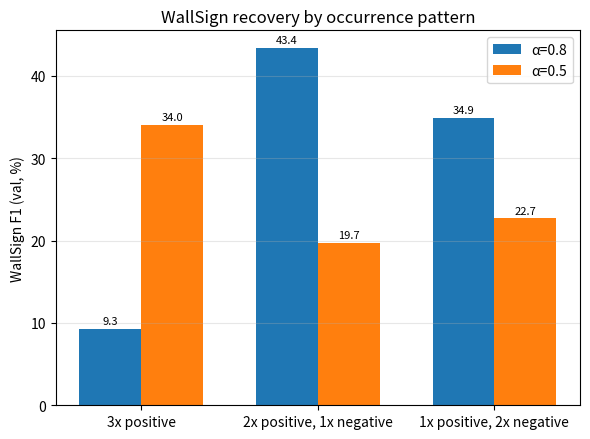
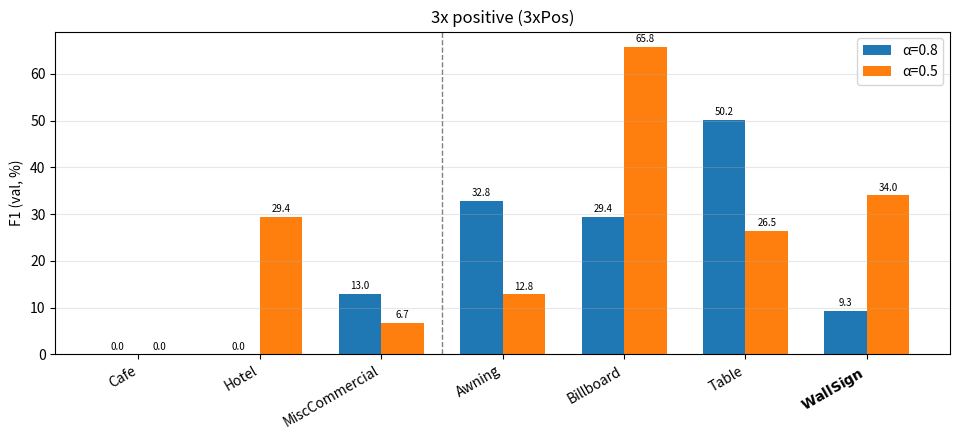
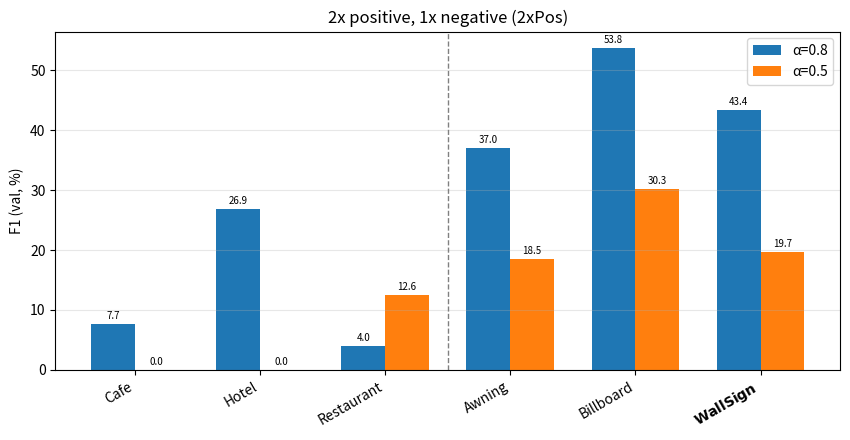
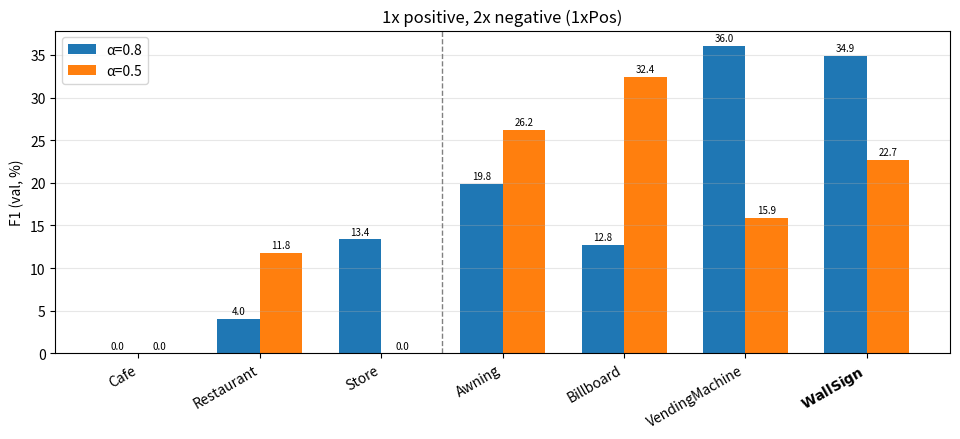

Generate these figures, in order, with matplotlib:
import argparse
from pathlib import Path

import numpy as np
import matplotlib
matplotlib.use("Agg")
import matplotlib.pyplot as plt

# Hardcoded from the three WallSign-occurrence-pattern tables.
DATA = {
    "3xPos": {
        "buildings": {
            "Cafe":           {(0.8, "train"): 0.00,  (0.8, "val"): 0.00,  (0.5, "train"): 0.00,  (0.5, "val"): 0.00},
            "Hotel":          {(0.8, "train"): 0.00,  (0.8, "val"): 0.00,  (0.5, "train"): 29.95, (0.5, "val"): 29.39},
            "MiscCommercial": {(0.8, "train"): 13.46, (0.8, "val"): 12.99, (0.5, "train"): 6.80,  (0.5, "val"): 6.73},
        },
        "concepts": {
            "Awning":    {(0.8, "train"): 31.83, (0.8, "val"): 32.76, (0.5, "train"): 12.34, (0.5, "val"): 12.85},
            "Billboard": {(0.8, "train"): 29.65, (0.8, "val"): 29.44, (0.5, "train"): 66.74, (0.5, "val"): 65.75},
            "Table":     {(0.8, "train"): 50.64, (0.8, "val"): 50.18, (0.5, "train"): 26.09, (0.5, "val"): 26.50},
            "WallSign":  {(0.8, "train"): 9.62,  (0.8, "val"): 9.29,  (0.5, "train"): 34.53, (0.5, "val"): 34.01},
        },
    },
    "2xPos": {
        "buildings": {
            "Cafe":       {(0.8, "train"): 7.80,  (0.8, "val"): 7.73,  (0.5, "train"): 0.00,  (0.5, "val"): 0.00},
            "Hotel":      {(0.8, "train"): 28.08, (0.8, "val"): 26.87, (0.5, "train"): 0.00,  (0.5, "val"): 0.00},
            "Restaurant": {(0.8, "train"): 3.83,  (0.8, "val"): 4.04,  (0.5, "train"): 11.85, (0.5, "val"): 12.56},
        },
        "concepts": {
            "Awning":    {(0.8, "train"): 36.41, (0.8, "val"): 37.01, (0.5, "train"): 18.36, (0.5, "val"): 18.47},
            "Billboard": {(0.8, "train"): 54.62, (0.8, "val"): 53.80, (0.5, "train"): 30.25, (0.5, "val"): 30.26},
            "WallSign":  {(0.8, "train"): 44.04, (0.8, "val"): 43.35, (0.5, "train"): 20.02, (0.5, "val"): 19.68},
        },
    },
    "1xPos": {
        "buildings": {
            "Cafe":       {(0.8, "train"): 0.00,  (0.8, "val"): 0.00,  (0.5, "train"): 0.00,  (0.5, "val"): 0.00},
            "Restaurant": {(0.8, "train"): 3.83,  (0.8, "val"): 4.04,  (0.5, "train"): 10.97, (0.5, "val"): 11.78},
            "Store":      {(0.8, "train"): 12.51, (0.8, "val"): 13.36, (0.5, "train"): 0.00,  (0.5, "val"): 0.00},
        },
        "concepts": {
            "Awning":         {(0.8, "train"): 19.19, (0.8, "val"): 19.84, (0.5, "train"): 24.85, (0.5, "val"): 26.21},
            "Billboard":      {(0.8, "train"): 12.88, (0.8, "val"): 12.76, (0.5, "train"): 32.84, (0.5, "val"): 32.43},
            "VendingMachine": {(0.8, "train"): 36.31, (0.8, "val"): 36.05, (0.5, "train"): 16.04, (0.5, "val"): 15.88},
            "WallSign":       {(0.8, "train"): 35.84, (0.8, "val"): 34.85, (0.5, "train"): 23.23, (0.5, "val"): 22.68},
        },
    },
}

TEST_ORDER = ["3xPos", "2xPos", "1xPos"]
TEST_LABELS = {
    "3xPos": "3x positive",
    "2xPos": "2x positive, 1x negative",
    "1xPos": "1x positive, 2x negative",
}
ALPHA_COLORS = {0.8: "#1f77b4", 0.5: "#ff7f0e"}


def plot_wallsign_focus(out_path, split):
    fig, ax = plt.subplots(figsize=(6, 4.5))
    x = np.arange(len(TEST_ORDER))
    width = 0.35

    for i, alpha in enumerate([0.8, 0.5]):
        values = [DATA[t]["concepts"]["WallSign"][(alpha, split)] for t in TEST_ORDER]
        offset = (i - 0.5) * width
        bars = ax.bar(x + offset, values, width, label=f"α={alpha:g}", color=ALPHA_COLORS[alpha])
        ax.bar_label(bars, fmt="%.1f", padding=2, fontsize=8)

    ax.set_xticks(x)
    ax.set_xticklabels([TEST_LABELS[t] for t in TEST_ORDER])
    ax.set_ylabel(f"WallSign F1 ({split}, %)")
    ax.set_title("WallSign recovery by occurrence pattern")
    ax.legend()
    ax.grid(True, axis="y", alpha=0.3)
    fig.tight_layout()
    fig.savefig(out_path, dpi=150, bbox_inches="tight")
    plt.close(fig)
    print(f"Saved to {out_path}")


def plot_test_detail(test_name, out_path, split):
    test_data = DATA[test_name]
    building_names = list(test_data["buildings"].keys())
    concept_names = list(test_data["concepts"].keys())
    names = building_names + concept_names

    fig, ax = plt.subplots(figsize=(1.1 * len(names) + 2, 4.5))
    x = np.arange(len(names))
    width = 0.35

    for i, alpha in enumerate([0.8, 0.5]):
        values = []
        for name in names:
            group = "buildings" if name in test_data["buildings"] else "concepts"
            values.append(test_data[group][name][(alpha, split)])
        offset = (i - 0.5) * width
        bars = ax.bar(x + offset, values, width, label=f"α={alpha:g}", color=ALPHA_COLORS[alpha])
        ax.bar_label(bars, fmt="%.1f", padding=2, fontsize=7)

    xticklabels = [f"$\\bf{{{n}}}$" if n == "WallSign" else n for n in names]
    ax.set_xticks(x)
    ax.set_xticklabels(xticklabels, rotation=30, ha="right")
    ax.axvline(len(building_names) - 0.5, color="gray", linestyle="--", linewidth=1)
    ax.set_ylabel(f"F1 ({split}, %)")
    ax.set_title(f"{TEST_LABELS[test_name]} ({test_name})")
    ax.legend()
    ax.grid(True, axis="y", alpha=0.3)
    fig.tight_layout()
    fig.savefig(out_path, dpi=150, bbox_inches="tight")
    plt.close(fig)
    print(f"Saved to {out_path}")


def main():
    parser = argparse.ArgumentParser(
        description="Bar charts for the WallSign occurrence-pattern experiment. Produces one "
                    "WallSign-only comparison chart across all three tests (the main result), "
                    "plus one detail chart per test showing every building/concept involved, "
                    "with WallSign's label bolded and a dashed line separating buildings from "
                    "concepts."
    )
    parser.add_argument("--split", choices=["train", "val"], default="val",
                         help="Which split to plot (default: val -- train and val are nearly "
                              "identical in this data anyway).")
    parser.add_argument("--out-dir", default=".", help="Directory to save the charts in.")
    args = parser.parse_args()

    out_dir = Path(args.out_dir)
    out_dir.mkdir(parents=True, exist_ok=True)

    plot_wallsign_focus(out_dir / f"wallsign_focus_{args.split}.png", args.split)
    for test_name in TEST_ORDER:
        plot_test_detail(test_name, out_dir / f"wallsign_{test_name}_detail_{args.split}.png", args.split)


if __name__ == "__main__":
    main()
